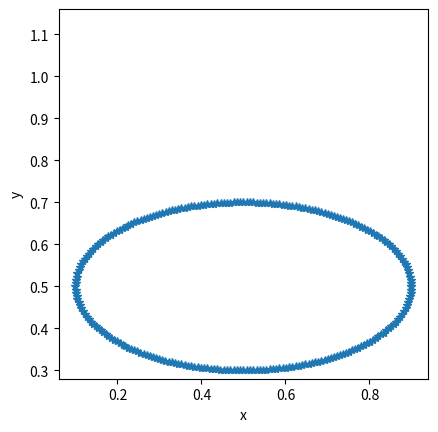

Generate this figure with matplotlib:
'''-------------------------------------------------------------------------

 IB2d is an Immersed Boundary Code (IB) for solving fully coupled non-linear 
 	fluid-structure interaction models. This version of the code is based off of
	Peskin's Immersed Boundary Method Paper in Acta Numerica, 2002.

 Author: Nicholas A. Battista
 Email:  nick.battista@unc.edu
 Date Created: May 27th, 2015\
 Python 3.5 port by: Christopher Strickland
 Institution: UNC-CH

 This code is capable of creating Lagrangian Structures using:
 	1. Springs
 	2. Beams (*torsional springs)
 	3. Target Points
	4. Muscle-Model (combined Force-Length-Velocity model, "HIll+(Length-Tension)")

 One is able to update those Lagrangian Structure parameters, e.g., 
 spring constants, resting lengths, etc
 
 There are a number of built in Examples, mostly used for teaching purposes. 
 
 If you would like us to add a specific muscle model, 
 please let Nick (nick.battista@unc.edu) know.
 ----------------------------------------------------------------------------'''

import numpy as np
from math import cos, sin, pi, sqrt
import matplotlib.pyplot as plt
 
################################################################################
#
# FUNCTION: creates the RUBBERBAND-EXAMPLE geometry and prints associated input files
#
################################################################################

def Rubberband():

    #
    # Grid Parameters (MAKE SURE MATCHES IN input2d !!!)
    #
    Nx =  64        # # of Eulerian Grid Pts. in x-Direction (MUST BE EVEN!!!)
    Ny =  64        # # of Eulerian Grid Pts. in y-Direction (MUST BE EVEN!!!)
    Lx = 1.0        # Length of Eulerian Grid in x-Direction
    Ly = 1.0        # Length of Eulerian Grid in y-Direction


    # Immersed Structure Geometric / Dynamic Parameters #
    N = 2*Nx        # Number of Lagrangian Pts. (2x resolution of Eulerian grid)
    ds = Lx/(2*Nx)  # Lagrangian Spacing
    a = 0.4         # Length of semi-major axis.
    b = 0.2         # Length of semi-minor axis.
    struct_name = 'rubberband' # Name for .vertex, .spring, etc files.


    # Call function to construct geometry
    xLag,yLag,C = give_Me_Immsersed_Boundary_Geometry(ds,N,a,b)


    # Plot Geometry to test
    plt.plot(xLag,yLag,'r-',xLag,yLag,'*')
    plt.xlabel('x'); plt.ylabel('y')
    plt.axis('square')
    plt.show(block=True)


    # Prints .vertex file!
    print_Lagrangian_Vertices(xLag,yLag,struct_name)


    # Prints .spring file!
    #k_Spring = 1e7
    #print_Lagrangian_Springs(xLag,yLag,k_Spring,ds_Rest,struct_name)


    # Prints .beam file!
    k_Beam = 1e7
    print_Lagrangian_Beams(xLag,yLag,k_Beam,C,struct_name)


    # Prints .target file!
    #k_Target = 1e7
    #print_Lagrangian_Target_Pts(xLag,k_Target,struct_name)

########################################################################
#
# FUNCTION: prints VERTEX points to a file called rubberband.vertex
#
########################################################################

def print_Lagrangian_Vertices(xLag,yLag,struct_name):

    N = len(xLag)
    
    with open(struct_name + '.vertex', 'w') as vertex_fid:
        vertex_fid.write('{0}\n'.format(N))

        #Loops over all Lagrangian Pts.
        for s in range(N):
            X_v = xLag[s]
            Y_v = yLag[s]
            vertex_fid.write('{0:1.16e} {1:1.16e}\n'.format(X_v, Y_v))

    
########################################################################
#
# FUNCTION: prints Vertex points to a file called rubberband.vertex
#
########################################################################

def print_Lagrangian_Target_Pts(xLag,k_Target,struct_name):

    N = len(xLag)
    
    with open(struct_name + '.target', 'w') as target_fid:
        target_fid.write('{0}\n'.format(N))

        #Loops over all Lagrangian Pts.
        for s in range(N):
            target_fid.write('{0:d} {1:1.16e}\n'.format(s, k_Target))

    
    
################################################################################
#
# FUNCTION: prints BEAM (Torsional Spring) points to a file called rubberband.beam
#
################################################################################

def print_Lagrangian_Beams(xLag,yLag,k_Beam,C,struct_name):

    # k_Beam: beam stiffness
    # C: beam curvature
    
    N = len(xLag) # NOTE: Total number of beams = Number of Total Lag Pts. - 2

    with open(struct_name + '.beam','w') as beam_fid:

        #v = range(0,N-1,2)
        
        beam_fid.write('{0:d}\n'.format(N))
        #beam_fid.write('{0:d}\n'.format(len(v)))

        #spring_force = kappa_spring*ds/(ds**2)

        #BEAMS BETWEEN VERTICES
        #for s = 1:2:N-1
        for s in range(N):
            if s==0:
                beam_fid.write('{0:d} {1:d} {2:d} {3:1.16e} {4:1.16e}\n'.format(\
                N-1, s, s+1, k_Beam, C[s] ))
            elif s <= N-2:
                beam_fid.write('{0:d} {1:d} {2:d} {3:1.16e} {4:1.16e}\n'.format(\
                s-1, s, s+1, k_Beam, C[s] ))
            else:
                #Case s=N-1
                beam_fid.write('{0:d} {1:d} {2:d} {3:1.16e} {4:1.16e}\n'.format(\
                s-1, s, 0, k_Beam, C[s] ))


########################################################################
#
# FUNCTION: prints SPRING points to a file called rubberband.spring
#
########################################################################

def print_Lagrangian_Springs(xLag,yLag,k_Spring,ds_Rest,struct_name):

    N = len(xLag)
    
    with open(struct_name + '.spring', 'w') as spring_fid:

        spring_fid.write('{0:d}\n'.format(N))

        #spring_force = kappa_spring*ds/(ds**2)

        #SPRINGS BETWEEN VERTICES
        for s in range(N):
            if s < N-1:
                spring_fid.write('{0:d} {1:d} {2:1.16e} {3:1.16e}\n'.format(\
                s, s+1, k_Spring, ds_Rest))
            else:
                #Case s=N-1
                spring_fid.write('{0:d} {1:d} {2:1.16e} {3:1.16e}\n'.format(\
                s, 0, k_Spring, ds_Rest))


########################################################################
#
# FUNCTION: gives actually ELLIPTICAL piece
#
########################################################################

def compute_ELLIPTIC_Branch(ds,rmin,rmax):


    #initiate
    t = [0]
    xN = rmin*cos(0);   x = [xN]
    yN = rmax*sin(0);   y = [yN]

    while t[-1] <= 2*pi-ds: 
        
        xP = x[-1]           # x-Prev
        yP = y[-1]           # y-Prev
        
        tN = t[-1]            # previous angle
        tF = tN + pi/20         # far guess
        tGuess = (tN + tF)/2    # guess
        
        xN1 = rmin*cos(tGuess)   # x-guess 
        yN1 = rmax*sin(tGuess)   # y-guess
        err = ( ds - sqrt( (xN1-xP)**2 + (yN1-yP)**2 ) )
        
        while abs(err) > 1e-6:
           
            if err > 0:
              
                tN = tGuess              # Update 'close' PT. [tN,tGuess,tF]
                tGuess = (tN+tF)/2       # New Guess
                xN1 = rmin*cos(tGuess)   # x-guess 
                yN1 = rmax*sin(tGuess)   # y-guess          
              
            elif err < 0:
               
                tF = tGuess             # Update FAR PT. [tN,tGuess,tF] 
                tGuess = (tF+tN)/2      # New Guess
                xN1 = rmin*cos(tGuess)   # x-guess 
                yN1 = rmax*sin(tGuess)   # y-guess  
              
            
            #compute error
            err = ( ds - sqrt( (xN1-xP)**2 + (yN1-yP)**2 ) )


        #save values
        x.append(xN1)
        y.append(yN1)
        
        #update
        t.append(tGuess)


    #x.append(rmin*cos(angEnd))  
    #y.append(rmax*sin(angEnd))
        
    return (x,y,t)
    
    
    
########################################################################
#
# FUNCTION: creates the Lagrangian structure geometry
#
########################################################################

def give_Me_Immsersed_Boundary_Geometry(ds,N,rmin,rmax):

    # The immsersed structure is an ellipse #
    xLag,yLag,angs = compute_ELLIPTIC_Branch(ds,rmin,rmax)
    xLag = [item+0.5 for item in xLag]
    yLag = [item+0.5 for item in yLag]

    # COMPUTES CURAVTURE IF WANT TO STAY IN INITIAL CONFIGURATION
    C = compute_Curvatures(ds,angs,rmin,rmax,xLag,yLag)

    N = len(xLag)
    r_eff = sqrt(rmin*rmax)
    xLag2 = []; yLag2 = []
    for ii in range(N):
        
        xLag2.append(0.5 + r_eff * cos( 2*pi/N*ii ))
        yLag2.append(0.5 + r_eff * sin( 2*pi/N*ii ))

    # COMPUTES CURAVTURE IF WANT TO SETTLE INTO A CIRCLE
    C = compute_Curvatures(ds,angs,rmin,rmax,xLag2,yLag2)

    return (xLag,yLag,C)


########################################################################
#
# FUNCTION: computes "curvature" of ellipse
# 
# NOTE: not curvature in the traditional geometric sense, in the 'discrete'
# sense through cross product.
#
########################################################################

def compute_Curvatures(ds,angs,rmin,rmax,xLag,yLag):

    #a-x component (rmin)
    #b-y component (rmax)
    #C = ab / ( sqrt( a^2*sin(t)^2 + b^2*cos(t)^2  )  )^3

    N = len(xLag)
    C = np.zeros(len(angs))

    #Note: -needs to be done same order as you print .beam file!
    #      -THIS MAKES INITIAL BEAM CONFIGURATION THE DESIRED CURAVTURE!!
    for ii in range(N):
       
        if ii==0:
       
            # Pts Xp -> Xq -> Xr (same as beam force calc.)
            Xp = xLag[-1]; Xq = xLag[ii]; Xr = xLag[ii+1]
            Yp = yLag[-1]; Yq = yLag[ii]; Yr = yLag[ii+1]
       
        elif ii<N-1:
       
            # Pts Xp -> Xq -> Xr (same as beam force calc.)
            Xp = xLag[ii-1]; Xq = xLag[ii]; Xr = xLag[ii+1]
            Yp = yLag[ii-1]; Yq = yLag[ii]; Yr = yLag[ii+1]
           
        else:
           
            # Pts Xp -> Xq -> Xr (same as beam force calc.)
            Xp = xLag[ii-1]; Xq = xLag[ii]; Xr = xLag[0]
            Yp = yLag[ii-1]; Yq = yLag[ii]; Yr = yLag[0]
        
        # Small numbers here, roundoff error can make result slightly different
        #   from what you get in MATLAB.
        C[ii] = (Xr-Xq)*(Yq-Yp) - (Yr-Yq)*(Xq-Xp) #Cross product btwn vectors
       
    return C

if __name__ == "__main__":
    Rubberband()
